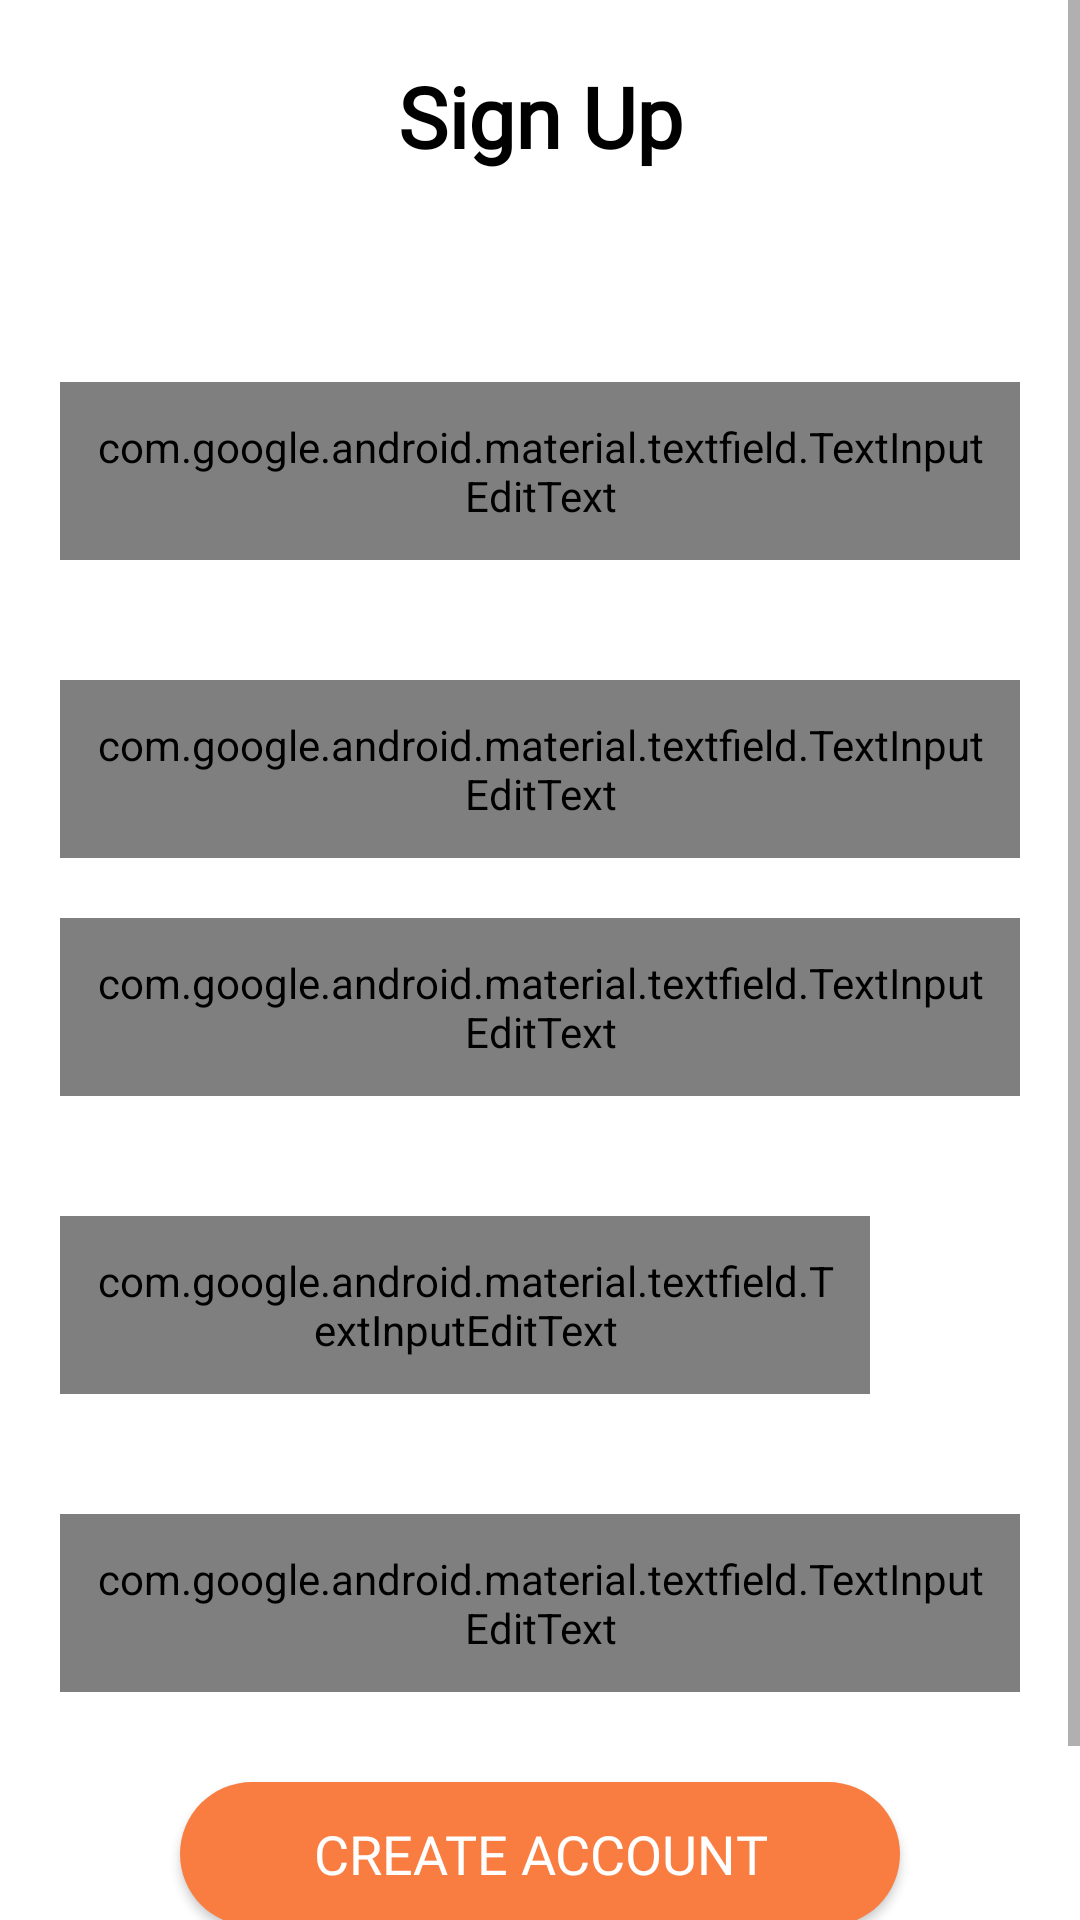

Here is an Android app screen rendered from its layout file. Give the layout XML and the strings, colors and styles it references.
<!-- AndroidManifest.xml: application theme AppTheme -->
<!-- res/layout/activity_register.xml -->
<?xml version="1.0" encoding="utf-8"?>
<androidx.constraintlayout.widget.ConstraintLayout xmlns:android="http://schemas.android.com/apk/res/android"
    xmlns:app="http://schemas.android.com/apk/res-auto"
    xmlns:tools="http://schemas.android.com/tools"
    android:layout_width="match_parent"
    android:layout_height="match_parent"
    android:background="@android:color/white"
    tools:context=".RegisterActivity">

    <ScrollView
        android:layout_width="match_parent"
        android:layout_height="match_parent"
        app:layout_constraintBottom_toBottomOf="parent"
        app:layout_constraintEnd_toEndOf="parent"
        app:layout_constraintStart_toStartOf="parent"
        app:layout_constraintTop_toTopOf="parent">

        <LinearLayout
            android:layout_width="match_parent"
            android:layout_height="wrap_content"
            android:orientation="vertical">

            <TextView
                android:layout_width="match_parent"
                android:layout_height="wrap_content"
                android:layout_margin="10sp"
                android:fontFamily="@font/poppins_regular"
                android:padding="10sp"
                android:text="Sign Up"
                android:textAlignment="center"
                android:textColor="@android:color/black"
                android:textSize="28sp"
                android:textStyle="bold" />

            <com.google.android.material.textfield.TextInputLayout
                android:layout_width="match_parent"
                android:layout_height="wrap_content"
                android:layout_marginTop="20sp">

                <com.google.android.material.textfield.TextInputEditText
                    android:id="@+id/register_name"
                    style="@style/Textfiled"
                    android:layout_width="match_parent"
                    android:layout_height="wrap_content"
                    android:layout_marginHorizontal="20sp"
                    android:layout_marginTop="30sp"
                    android:fontFamily="@font/poppins_regular"
                    android:hint="Name"
                    android:inputType="textPersonName"
                    android:padding="12dp"
                    android:textColor="@android:color/black"
                    android:textColorHint="@android:color/darker_gray"
                    android:textSize="18sp" />

            </com.google.android.material.textfield.TextInputLayout>

            <com.google.android.material.textfield.TextInputLayout
                android:layout_width="match_parent"
                android:layout_height="wrap_content"
                android:layout_marginTop="20sp">

                <com.google.android.material.textfield.TextInputEditText
                    android:id="@+id/register_phone"
                    style="@style/Textfiled"
                    android:layout_width="match_parent"
                    android:layout_height="wrap_content"
                    android:layout_marginHorizontal="20sp"
                    android:layout_marginTop="20sp"
                    android:fontFamily="@font/poppins_regular"
                    android:hint="Mobile Number"
                    android:inputType="phone"
                    android:padding="12sp"
                    android:textColor="@android:color/black"
                    android:textColorHint="@android:color/darker_gray"
                    android:textSize="18sp" />

            </com.google.android.material.textfield.TextInputLayout>

            <com.google.android.material.textfield.TextInputLayout
                android:layout_width="match_parent"
                android:layout_height="wrap_content">


                <com.google.android.material.textfield.TextInputEditText
                    android:id="@+id/register_address"
                    style="@style/Textfiled"
                    android:layout_width="match_parent"
                    android:layout_height="wrap_content"
                    android:layout_marginHorizontal="20sp"
                    android:layout_marginTop="20sp"
                    android:fontFamily="@font/poppins_regular"
                    android:hint="Complete Address"
                    android:inputType="textPostalAddress"
                    android:padding="12sp"
                    android:textColor="@android:color/black"
                    android:textColorHint="@android:color/darker_gray"
                    android:textSize="18sp" />
            </com.google.android.material.textfield.TextInputLayout>

            <RelativeLayout
                android:layout_width="match_parent"
                android:layout_height="match_parent">

                <com.google.android.material.textfield.TextInputLayout
                    android:layout_width="match_parent"
                    android:layout_height="wrap_content"
                    android:layout_marginTop="20sp"
                    android:layout_toStartOf="@id/passEyeImage">

                    <com.google.android.material.textfield.TextInputEditText
                        android:id="@+id/register_password"
                        style="@style/Textfiled"
                        android:layout_width="match_parent"
                        android:layout_height="wrap_content"
                        android:layout_marginHorizontal="20sp"
                        android:layout_marginTop="20sp"

                        android:fontFamily="@font/poppins_regular"
                        android:hint="Password"
                        android:inputType="textPassword"
                        android:padding="12sp"
                        android:textColor="@android:color/black"
                        android:textColorHint="@android:color/darker_gray"
                        android:textSize="18sp" />
                </com.google.android.material.textfield.TextInputLayout>

                <ImageView
                    android:id="@+id/passEyeImage"
                    android:layout_width="30dp"
                    android:layout_height="30dp"
                    android:layout_alignParentEnd="true"
                    android:layout_marginTop="40dp"
                    android:layout_marginEnd="20dp"
                    app:srcCompat="@drawable/ic_baseline_remove_red_eye_24" />

            </RelativeLayout>

            <com.google.android.material.textfield.TextInputLayout
                android:layout_width="match_parent"
                android:layout_height="wrap_content"
                android:layout_marginTop="20sp">

                <com.google.android.material.textfield.TextInputEditText
                    android:id="@+id/register_confirmpassword"
                    style="@style/Textfiled"
                    android:layout_width="match_parent"
                    android:layout_height="wrap_content"
                    android:layout_marginHorizontal="20sp"
                    android:layout_marginTop="20sp"
                    android:fontFamily="@font/poppins_regular"
                    android:hint="Confirm Password"
                    android:inputType="textPassword"
                    android:padding="12sp"
                    android:textColor="@android:color/black"
                    android:textColorHint="@android:color/darker_gray"
                    android:textSize="18sp" />
            </com.google.android.material.textfield.TextInputLayout>

            <Button
                android:id="@+id/register_btnRegister"
                android:layout_width="match_parent"
                android:layout_height="wrap_content"
                android:layout_marginHorizontal="60sp"
                android:layout_marginTop="30sp"
                android:background="@drawable/shape_btn_start"
                android:fontFamily="@font/poppins_regular"
                android:text="Create Account"
                android:textColor="@android:color/white"
                android:textSize="18sp"

                />

            <LinearLayout
                android:layout_width="wrap_content"
                android:layout_height="wrap_content"
                android:layout_gravity="center"
                android:layout_marginTop="20sp"
                android:orientation="horizontal"
                android:padding="10sp">

                <TextView
                    android:layout_width="wrap_content"
                    android:layout_height="wrap_content"
                    android:fontFamily="@font/poppins_regular"
                    android:text="Already Have an Account?"
                    android:textColor="@android:color/black"
                    android:textSize="14sp" />

                <TextView
                    android:id="@+id/register_login"
                    android:layout_width="wrap_content"
                    android:layout_height="wrap_content"
                    android:layout_marginStart="10sp"
                    android:clickable="true"
                    android:focusable="true"
                    android:fontFamily="@font/poppins_regular"
                    android:foreground="?attr/selectableItemBackground"
                    android:text="LOG IN"
                    android:textColor="@color/colorPrimaryDark"
                    android:textSize="16sp"
                    android:textStyle="bold" />


            </LinearLayout>


        </LinearLayout>


    </ScrollView>


</androidx.constraintlayout.widget.ConstraintLayout>
<!-- resources referenced by this layout -->
<resources>
  <color name="colorPrimaryDark">#F97D40</color>
  <!-- drawable shape_btn_start (drawable) -->
  <?xml version="1.0" encoding="utf-8"?>
  <ripple
      xmlns:android="http://schemas.android.com/apk/res/android"
      android:color="@android:color/white"
      >
  
      <item>
  <shape
      android:shape="rectangle"
      >
  <solid
      android:color="@color/colorPrimary"
      />
      <corners
          android:radius="40sp"
          />
  
  
  
  </shape>
  
  
  
      </item>
  
  </ripple>
  <style name="Textfiled" parent="Widget.MaterialComponents.TextInputLayout.FilledBox">
  
      <item name="colorPrimary">@color/colorPrimary</item>
      <item name="colorPrimaryDark">@color/colorPrimary</item>
      <item name="colorAccent">@color/colorPrimaryDark</item>
  </style>
  <style name="AppTheme" parent="Theme.AppCompat.Light.NoActionBar">
          
          <item name="colorPrimary">@color/colorPrimary</item>
          <item name="colorPrimaryDark">@color/colorPrimaryDark</item>
          <item name="colorAccent">@color/colorPrimaryDark</item>
          <item name="android:textViewStyle">@style/textview</item>
          <item name="android:editTextStyle">@style/textview</item>
          <item name="android:windowDisablePreview">true</item>
          <item name="android:windowIsTranslucent">true</item>
      </style>
  <color name="colorPrimary">#F97D40</color>
  <style name="textview" parent="android:Widget.TextView">
          <item name="fontFamily">@font/poppins_regular</item>
  
  
      </style>
</resources>
